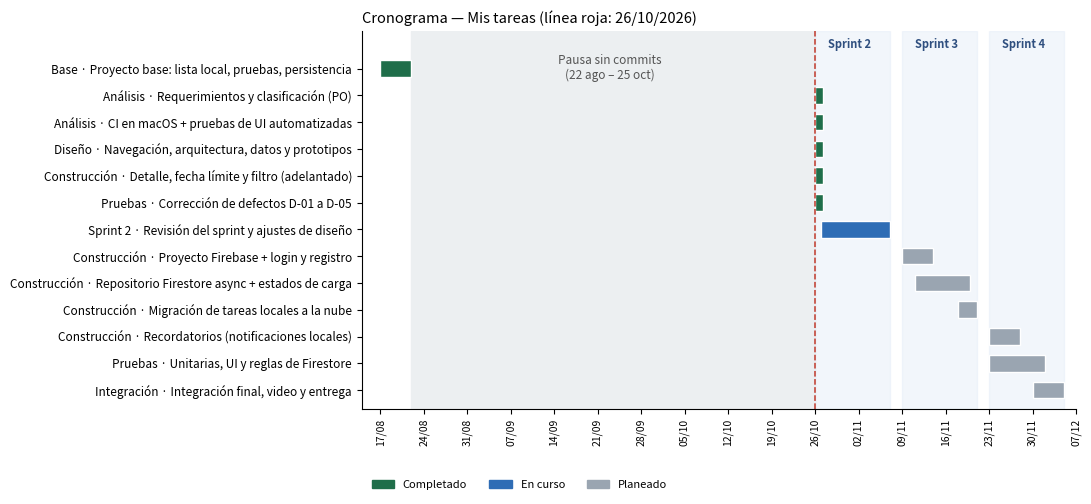

Generate this figure with matplotlib: (Note: this script raises an exception after producing the figure.)
import matplotlib; matplotlib.use("Agg")
import matplotlib.pyplot as plt, matplotlib.dates as mdates
from matplotlib.patches import Patch
from datetime import date
D=lambda m,d: date(2026,m,d)
rows=[
 ("Base","Proyecto base: lista local, pruebas, persistencia",D(8,17),D(8,21),"done"),
 ("Análisis","Requerimientos y clasificación (PO)",D(10,26),D(10,26),"done"),
 ("Análisis","CI en macOS + pruebas de UI automatizadas",D(10,26),D(10,26),"done"),
 ("Diseño","Navegación, arquitectura, datos y prototipos",D(10,26),D(10,26),"done"),
 ("Construcción","Detalle, fecha límite y filtro (adelantado)",D(10,26),D(10,26),"done"),
 ("Pruebas","Corrección de defectos D-01 a D-05",D(10,26),D(10,26),"done"),
 ("Sprint 2","Revisión del sprint y ajustes de diseño",D(10,27),D(11,6),"prog"),
 ("Construcción","Proyecto Firebase + login y registro",D(11,9),D(11,13),"todo"),
 ("Construcción","Repositorio Firestore async + estados de carga",D(11,11),D(11,19),"todo"),
 ("Construcción","Migración de tareas locales a la nube",D(11,18),D(11,20),"todo"),
 ("Construcción","Recordatorios (notificaciones locales)",D(11,23),D(11,27),"todo"),
 ("Pruebas","Unitarias, UI y reglas de Firestore",D(11,23),D(12,1),"todo"),
 ("Integración","Integración final, video y entrega",D(11,30),D(12,4),"todo"),
]
col={"done":"#1F6E4A","prog":"#2F6DB5","todo":"#9AA5B1"}
lab={"done":"Completado","prog":"En curso","todo":"Planeado"}
fig,ax=plt.subplots(figsize=(11,5.2),dpi=180); n=len(rows)
for i,(f,t,a,b,st) in enumerate(rows):
    y=n-1-i; w=max((b-a).days+1,1.3)
    ax.barh(y,w,left=mdates.date2num(a),height=0.62,color=col[st],edgecolor="white")
ax.set_yticks(range(n)); ax.set_yticklabels([f"{r[0]} · {r[1]}" for r in rows][::-1],fontsize=8.5)
ax.axvspan(mdates.date2num(D(8,22)),mdates.date2num(D(10,26)),color="#ECEFF1",zorder=0)
ax.text(mdates.date2num(D(9,23)),n-1.4,"Pausa sin commits\n(22 ago – 25 oct)",ha="center",fontsize=8.5,color="#555")
for a,b,lbl in [(D(10,26),D(11,6),"Sprint 2"),(D(11,9),D(11,20),"Sprint 3"),(D(11,23),D(12,4),"Sprint 4")]:
    ax.axvspan(mdates.date2num(a),mdates.date2num(b)+1,color="#E4ECF7",alpha=.45,zorder=0)
    ax.text(mdates.date2num(a)+ (b-a).days/2,n-0.25,lbl,ha="center",fontsize=8,color="#2F4F7F",fontweight="bold")
ax.axvline(mdates.date2num(D(10,26)),color="#C0392B",lw=1.1,ls="--")
ax.xaxis_date(); ax.xaxis.set_major_locator(mdates.WeekdayLocator(byweekday=0))
ax.xaxis.set_major_formatter(mdates.DateFormatter("%d/%m")); plt.setp(ax.get_xticklabels(),rotation=90,fontsize=7.5)
ax.set_xlim(mdates.date2num(D(8,14)),mdates.date2num(D(12,7))); ax.set_ylim(-0.7,n+0.4)
for sp in ["top","right"]: ax.spines[sp].set_visible(False)
ax.legend(handles=[Patch(color=col[k],label=lab[k]) for k in col],loc="lower left",fontsize=8,frameon=False,ncol=3,bbox_to_anchor=(0,-0.24))
ax.set_title("Cronograma — Mis tareas (línea roja: 26/10/2026)",fontsize=10.5,loc="left")
plt.tight_layout(); plt.savefig("img/gantt.png")
